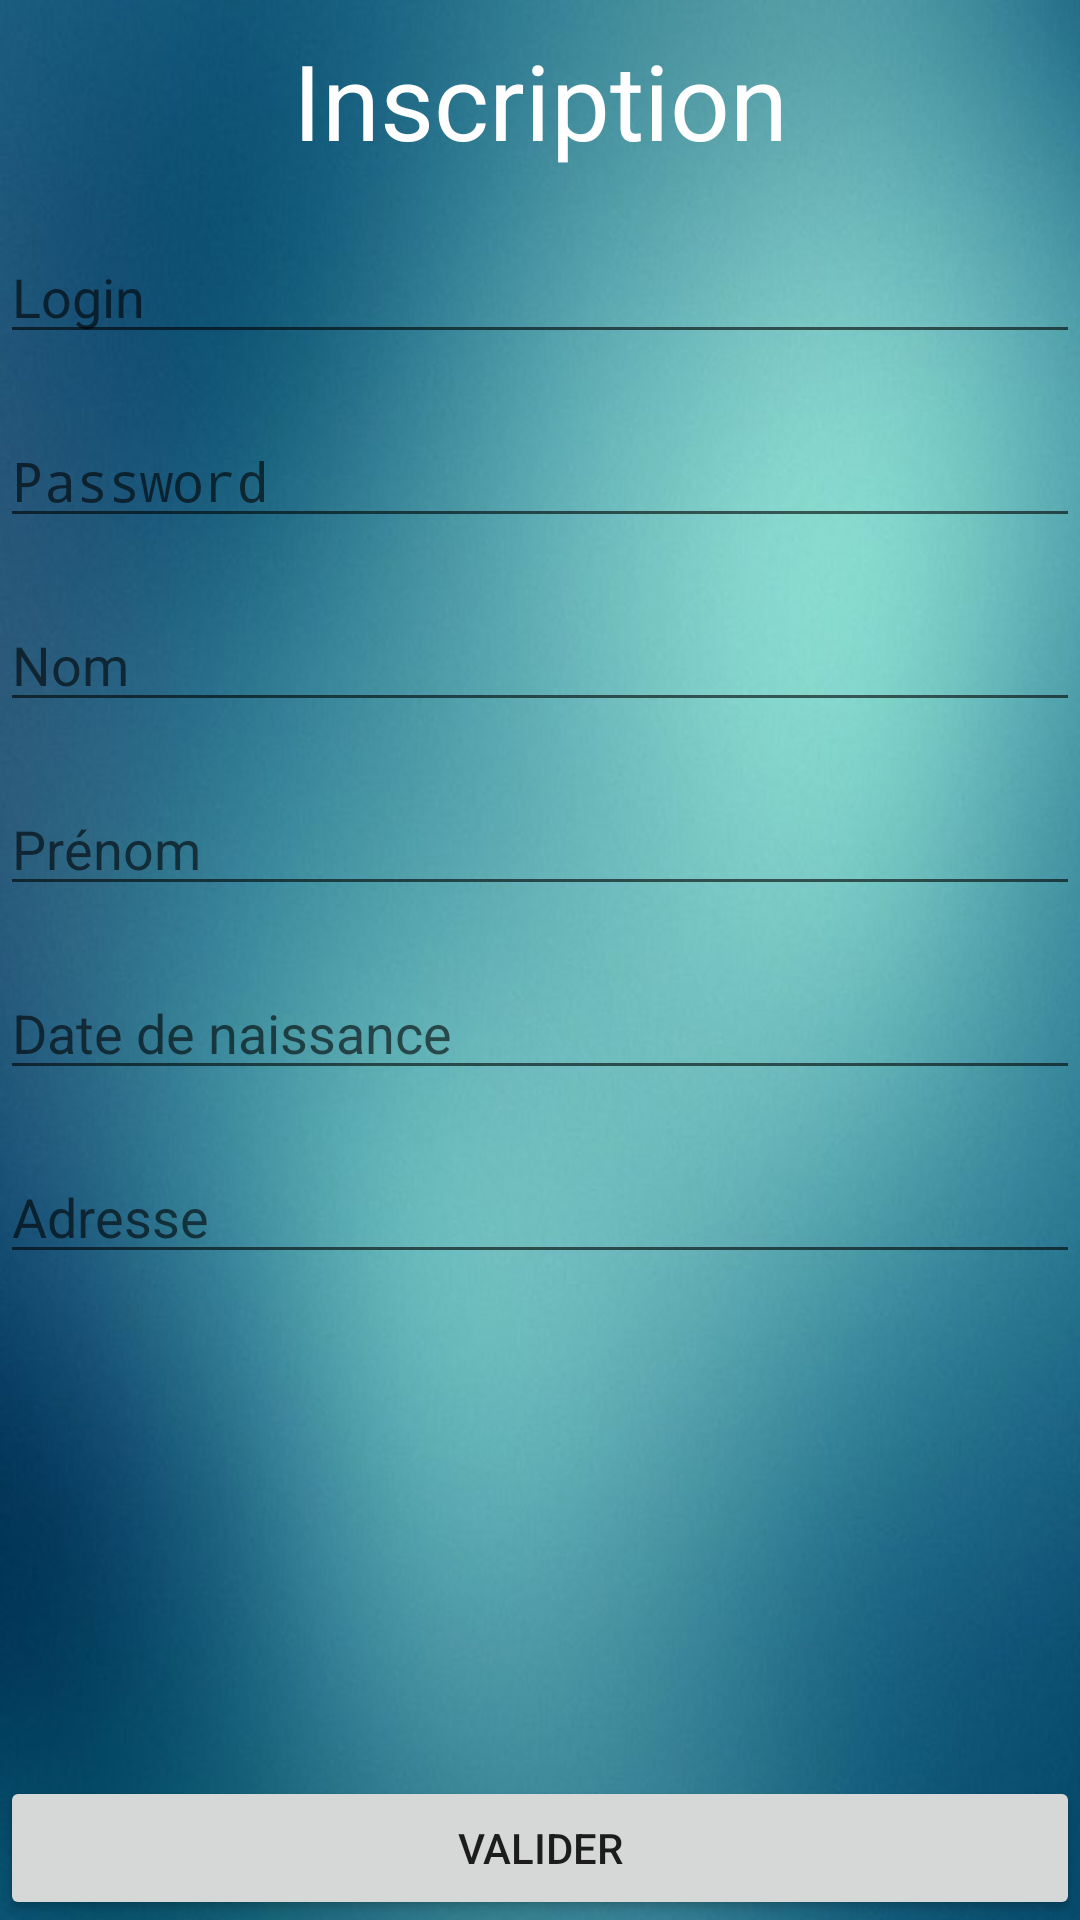

Reconstruct the res/layout file that produces this screen, plus the resources it refers to.
<!-- AndroidManifest.xml: application theme MaterialTheme -->
<!-- res/layout/fragment_inscription.xml -->
<?xml version="1.0" encoding="utf-8"?>
<RelativeLayout xmlns:android="http://schemas.android.com/apk/res/android"
    android:orientation="vertical" android:layout_width="match_parent"
    android:layout_height="match_parent"
    android:background="@drawable/background">

    
    <TextView
        android:layout_width="fill_parent"
        android:layout_height="wrap_content"
        android:textAppearance="?android:attr/textAppearanceSmall"
        android:text="Inscription"
        android:id="@+id/textViewInscription"
        android:gravity="center"
        android:textSize="35dp"
        android:textColor="#FFF"
        android:layout_alignParentTop="true"
        android:layout_alignParentStart="true"
        android:layout_marginTop="10dp" />

    
    <EditText
        android:layout_width="fill_parent"
        android:layout_height="wrap_content"
        android:inputType="text"
        android:ems="10"
        android:id="@+id/editTextLogin"
        android:hint="Login"
        android:textColor="#FFF"
        android:layout_below="@+id/textViewInscription"
        android:layout_alignParentStart="true"
        android:layout_marginTop="20dp"/>

    
    <EditText
        android:layout_width="fill_parent"
        android:layout_height="wrap_content"
        android:inputType="textPassword"
        android:ems="10"
        android:id="@+id/editTextPwd"
        android:hint="Password"
        android:password="true"
        android:textColor="#FFF"
        android:layout_below="@+id/editTextLogin"
        android:layout_alignParentStart="true"
        android:layout_marginTop="20dp" />

    
    <EditText
        android:layout_width="fill_parent"
        android:layout_height="wrap_content"
        android:inputType="text"
        android:ems="10"
        android:id="@+id/editTextNom"
        android:hint="Nom"
        android:textColor="#FFF"
        android:layout_below="@+id/editTextPwd"
        android:layout_alignParentStart="true"
        android:layout_marginTop="20dp" />

    
    <EditText
        android:layout_width="fill_parent"
        android:layout_height="wrap_content"
        android:inputType="text"
        android:ems="10"
        android:id="@+id/editTextPrenom"
        android:hint="Prénom"
        android:textColor="#FFF"
        android:layout_below="@+id/editTextNom"
        android:layout_alignParentStart="true"
        android:layout_marginTop="20dp" />

    
    <EditText
        android:layout_width="fill_parent"
        android:layout_height="wrap_content"
        android:inputType="date"
        android:ems="10"
        android:id="@+id/editTextDateDeNaissance"
        android:hint="Date de naissance"
        android:layout_below="@+id/editTextPrenom"
        android:layout_alignParentStart="true"
        android:textColor="#FFF"
        android:layout_marginTop="20dp"
        />

    
    <AutoCompleteTextView
        android:layout_width="fill_parent"
        android:layout_height="wrap_content"
        android:inputType="textPostalAddress"
        android:ems="10"
        android:id="@+id/editTextAdresse"
        android:hint="Adresse"
        android:textColor="#FFF"
        android:layout_below="@+id/editTextDateDeNaissance"
        android:layout_alignParentStart="true"
        android:layout_marginTop="20dp"
        />

    
    <Button
        android:layout_width="fill_parent"
        android:layout_height="wrap_content"
        android:text="Valider"
        android:id="@+id/buttonValider"
        android:layout_alignParentBottom="true"
        android:layout_alignParentStart="true"
        />

</RelativeLayout>
<!-- resources referenced by this layout -->
<resources>
  <!-- drawable background: jpg bitmap (drawable, 154000 bytes) -->
  <style name="MaterialTheme" parent="android:Theme.Material.Light">
          
      </style>
</resources>
